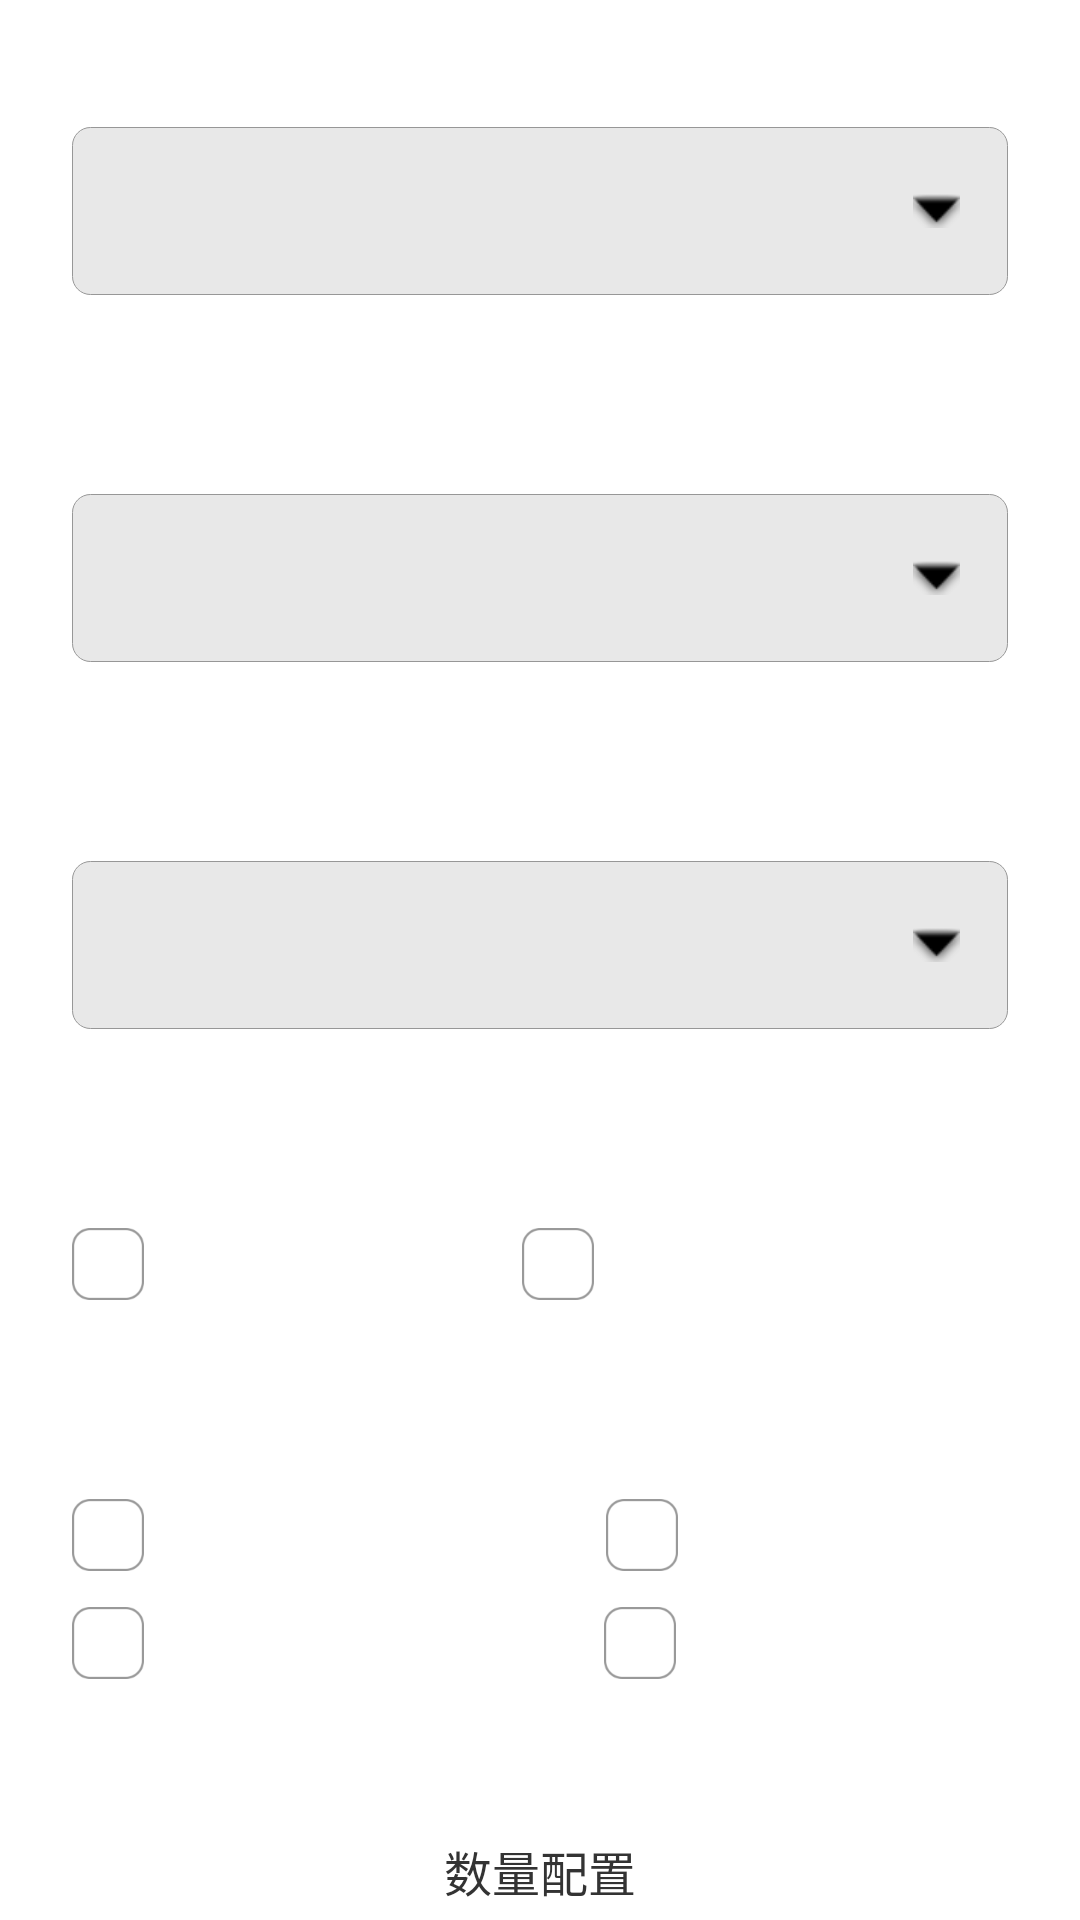

This screen was rendered from an Android layout file. Write that file and the resources it references.
<!-- AndroidManifest.xml: application theme AppTheme -->
<!-- res/layout/activity_setting.xml -->
<?xml version="1.0" encoding="utf-8"?>
<androidx.core.widget.NestedScrollView xmlns:android="http://schemas.android.com/apk/res/android"
    android:layout_width="match_parent"
    android:layout_height="match_parent">

        <LinearLayout
            android:layout_width="match_parent"
            android:layout_height="match_parent"
            android:orientation="vertical"
            android:paddingStart="24dp"
            android:paddingEnd="24dp">

            <TextView
                android:layout_width="wrap_content"
                android:layout_height="wrap_content"
                android:layout_marginBottom="16dp"
                android:text="手环类型"
                android:textColor="@color/white"
                android:textSize="18sp" />

            <Spinner
                android:id="@+id/spinnerCardType"
                android:layout_width="match_parent"
                android:layout_height="56dp"
                android:background="@drawable/spinner_selector"
                android:focusable="true"
                android:spinnerMode="dialog" />

            <TextView
                android:layout_width="wrap_content"
                android:layout_height="wrap_content"
                android:layout_marginTop="24dp"
                android:layout_marginBottom="16dp"
                android:text="一次取手环个数"
                android:textColor="@color/white"
                android:textSize="18sp" />

            <Spinner
                android:id="@+id/spinnerFetchNum"
                android:layout_width="match_parent"
                android:layout_height="56dp"
                android:background="@drawable/spinner_selector"
                android:focusable="true"
                android:spinnerMode="dialog" />

            <TextView
                android:layout_width="wrap_content"
                android:layout_height="wrap_content"
                android:layout_marginTop="24dp"
                android:layout_marginBottom="16dp"
                android:text="手环机控制类型"
                android:textColor="@color/white"
                android:textSize="18sp" />

            <Spinner
                android:id="@+id/spinnerDeviceType"
                android:layout_width="match_parent"
                android:layout_height="56dp"
                android:background="@drawable/spinner_selector"
                android:focusable="true"
                android:spinnerMode="dialog" />

            <LinearLayout
                android:id="@+id/layoutCheckSelf"
                android:orientation="vertical"
                android:layout_width="match_parent"
                android:layout_height="wrap_content">
                <TextView
                    android:layout_width="wrap_content"
                    android:layout_height="wrap_content"
                    android:layout_marginTop="24dp"
                    android:layout_marginBottom="16dp"
                    android:text="开机自检配置"
                    android:textColor="@color/white"
                    android:textSize="18sp" />

                <LinearLayout
                    android:layout_width="match_parent"
                    android:layout_height="wrap_content"
                    android:orientation="horizontal">

                    <CheckBox
                        android:id="@+id/checkboxCheckSelfNo1"
                        android:layout_width="wrap_content"
                        android:layout_height="wrap_content"
                        android:button="@drawable/checkbox_selector"
                        android:paddingStart="8dp"
                        android:paddingEnd="8dp"
                        android:text="自检一号机"
                        android:textSize="14sp" />

                    <CheckBox
                        android:id="@+id/checkboxCheckSelfNo2"
                        android:layout_width="wrap_content"
                        android:layout_height="wrap_content"
                        android:layout_marginStart="40dp"
                        android:button="@drawable/checkbox_selector"
                        android:paddingStart="8dp"
                        android:paddingEnd="8dp"
                        android:text="自检二号机"
                        android:textSize="14sp" />
                </LinearLayout>

            </LinearLayout>

            <TextView
                android:layout_width="wrap_content"
                android:layout_height="wrap_content"
                android:layout_marginTop="24dp"
                android:layout_marginBottom="16dp"
                android:text="取手环配置"
                android:textColor="@color/white"
                android:textSize="18sp" />

            <LinearLayout
                android:layout_width="match_parent"
                android:layout_height="wrap_content"
                android:orientation="horizontal">

                <CheckBox
                    android:id="@+id/checkboxQR"
                    android:layout_width="wrap_content"
                    android:layout_height="wrap_content"
                    android:button="@drawable/checkbox_selector"
                    android:paddingStart="8dp"
                    android:paddingEnd="8dp"
                    android:text="扫二维码直接取"
                    android:textSize="14sp" />

                <CheckBox
                    android:id="@+id/checkboxNFC"
                    android:layout_width="wrap_content"
                    android:layout_height="wrap_content"
                    android:layout_marginStart="40dp"
                    android:button="@drawable/checkbox_selector"
                    android:paddingStart="8dp"
                    android:paddingEnd="8dp"
                    android:text="刷 IC 卡直接取"
                    android:textSize="14sp" />
            </LinearLayout>

            <LinearLayout
                android:layout_width="match_parent"
                android:layout_height="wrap_content"
                android:layout_marginTop="12dp"
                android:orientation="horizontal">

                <CheckBox
                    android:id="@+id/checkboxCalc"
                    android:layout_width="wrap_content"
                    android:layout_height="wrap_content"
                    android:button="@drawable/checkbox_selector"
                    android:paddingStart="8dp"
                    android:paddingEnd="8dp"
                    android:text="收发手环计数    "
                    android:textSize="14sp" />

                <CheckBox
                    android:id="@+id/checkboxAutoRun"
                    android:layout_width="wrap_content"
                    android:layout_height="wrap_content"
                    android:layout_marginStart="40dp"
                    android:button="@drawable/checkbox_selector"
                    android:paddingStart="8dp"
                    android:paddingEnd="8dp"
                    android:text="开机自启动"
                    android:textSize="14sp" />
            </LinearLayout>

            <Button
                android:id="@+id/buttonSetNum"
                android:layout_width="match_parent"
                android:layout_height="64dp"
                android:layout_marginTop="32dp"
                android:background="@drawable/bg_white_radius6"
                android:text="数量配置"
                android:textColor="#333"
                android:textSize="16sp" />

            <Button
                android:id="@+id/buttonOpenBack"
                android:layout_width="match_parent"
                android:layout_height="64dp"
                android:layout_marginTop="32dp"
                android:background="@drawable/bg_white_radius6"
                android:text="打开回收口"
                android:textColor="#333"
                android:textSize="16sp" />

            <Button
                android:id="@+id/buttonUploadLog"
                android:layout_width="match_parent"
                android:layout_height="64dp"
                android:layout_marginTop="32dp"
                android:background="@drawable/bg_white_radius6"
                android:text="上传日志"
                android:textColor="#333"
                android:textSize="16sp" />

        </LinearLayout>
</androidx.core.widget.NestedScrollView>
<!-- resources referenced by this layout -->
<resources>
  <color name="white">#FFFFFFFF</color>
  <!-- drawable bg_white_radius6 (drawable) -->
  <?xml version="1.0" encoding="utf-8"?>
  <shape xmlns:android="http://schemas.android.com/apk/res/android"
         android:shape="rectangle">
  
          <solid android:color="@color/white" />
          <corners android:radius="6dp"/>
  </shape>
  <!-- drawable checkbox_selector (drawable) -->
  <?xml version="1.0" encoding="utf-8"?>
  <selector xmlns:android="http://schemas.android.com/apk/res/android" >
      <item android:drawable="@mipmap/icon_uncheck"
          android:state_checked="false"/>
      <item android:drawable="@mipmap/icon_checked"
          android:state_checked="true"/>
      <item android:drawable="@mipmap/icon_uncheck"/>
  </selector>
  <!-- drawable spinner_selector (drawable) -->
  <?xml version="1.0" encoding="utf-8"?>
  <selector xmlns:android="http://schemas.android.com/apk/res/android">
  
      <item>
          <layer-list>
              <item>
                  <shape android:shape="rectangle">
                      <padding
                          android:left="16dp"
                          android:top="0dp"
                          android:right="16dp"
                          android:bottom="0dp"
                          />
  
                      <solid android:color="#E8E8E8"/>
                      <corners android:radius="6dp" />
                      <stroke android:color="#979797" android:width="1px" />
                  </shape>
              </item>
  
              <item>
  
                  <bitmap android:gravity="center|right"
                      android:tint="@color/black"
                      android:src="@android:drawable/arrow_down_float"/>
  
              </item>
  
          </layer-list>
      </item>
  </selector>
  <style name="AppTheme" parent="@android:style/Theme.NoTitleBar.Fullscreen">
          
          <item name="colorPrimary">@color/colorPrimary</item>
          <item name="colorPrimaryDark">@color/colorPrimaryDark</item>
          <item name="colorAccent">@color/colorAccent</item>
          <item name="android:windowBackground">@mipmap/bg_main</item>
          <item name="android:windowTranslucentStatus">false</item>
          <item name="android:windowDrawsSystemBarBackgrounds">true</item>
          <item name="android:windowTranslucentNavigation">true</item>
  
          
          <item name="android:editTextStyle">@style/EditTextDefault</item>
          <item name="android:buttonStyle">@style/ButtonDefault</item>
      </style>
  <color name="black">#FF000000</color>
  <style name="EditTextDefault" parent="android:Widget.EditText">
          <item name="android:textColor">@color/text1</item>
          <item name="android:maxLines">1</item>
          <item name="android:textSize">16sp</item>
          <item name="android:padding">12dp</item>
      </style>
  <style name="ButtonDefault" parent="android:Widget.Button">
          <item name="android:textColor">@color/white</item>
          <item name="android:textSize">16sp</item>
      </style>
  <color name="text1">#333333</color>
  <!-- not gathered from this repository: default colours our renderer supplied (Android Studio template values) -->
  <color name="colorPrimary">#FF6200EE</color>
  <color name="colorPrimaryDark">#FF3700B3</color>
  <color name="colorAccent">#FF03DAC5</color>
</resources>
